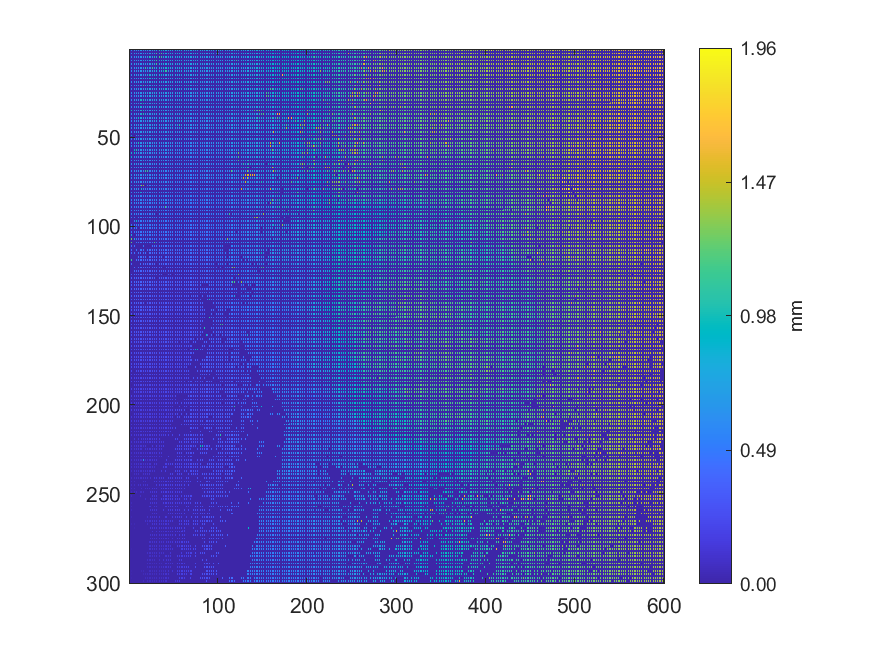

Data behind this chart, as committed beside it:
0.621894, 0, 0.628445, 0, 0.626758, 0, 0.640258, 0, 0.645554, 0, 0.647092, 0, 0.649119, 0, 0.665536, 0, 0.673332, 0, 0.674926, 0, 0.68234, 0, 0.684462, 0
0, 0, 0, 0, 0, 0, 0, 0, 0, 0, 0, 0, 0, 0, 0, 0, 0, 0, 0, 0, 0, 0, 0, 0
0.6359, 0, 0.6391, 0, 0.6416, 0, 0.6423, 0, 0.6442, 0, 0.6556, 0, 0.6564, 0, 0.6748, 0, 0.6746, 0, 0.6852, 0, 0.6949, 0, 0.6953, 0
0, 0, 0, 0, 0, 0, 0, 0, 0, 0, 0, 0, 0, 0, 0, 0, 0, 0, 0, 0, 0, 0, 0, 0
0.6314, 0, 0.6322, 0, 0.6378, 0, 0.6427, 0, 0.6503, 0, 0.6535, 0, 0.6558, 0, 0.6706, 0, 0.6749, 0, 0.6783, 0, 0.6944, 0, 1.02, 0
0, 0, 0, 0, 0, 0, 0, 0, 0, 0, 0, 0, 0, 0, 0, 0, 0, 0, 0, 0, 0, 0, 0, 0
0.6275, 0, 0.632, 0, 0.6324, 0, 0.6476, 0, 0.6519, 0, 0.6541, 0, 0.6625, 0, 0.6645, 0, 0.6743, 0, 0.7151, 0, 0.6915, 0, 0.8009, 0
0, 0, 0, 0, 0, 0, 0, 0, 0, 0, 0, 0, 0, 0, 0, 0, 0, 0, 0, 0, 0, 0, 0, 0
0.6331, 0, 0.6347, 0, 0.6345, 0, 0.6456, 0, 0.6486, 0, 0.6526, 0, 0.6669, 0, 0.6622, 0, 0.6767, 0, 0.6768, 0, 0.6943, 0, 0.6986, 0
0, 0, 0, 0, 0, 0, 0, 0, 0, 0, 0, 0, 0, 0, 0, 0, 0, 0, 0, 0, 0, 0, 0, 0
0.6255, 0, 0.6316, 0, 0.6411, 0, 0.6435, 0, 0.6455, 0, 0.6504, 0, 0.6573, 0, 0.67, 0, 0.6702, 0, 1.112, 0, 0.7048, 0, 0.7067, 0
0, 0, 0, 0, 0, 0, 0, 0, 0, 0, 0, 0, 0, 0, 0, 0, 0, 0, 0, 0, 0, 0, 0, 0
0.6234, 0, 0.6352, 0, 0.6422, 0, 0.6394, 0, 0.6449, 0, 0.6554, 0, 0.6599, 0, 0.6701, 0, 0.6727, 0, 0.674, 0, 0.7005, 0, 0.6989, 0
0, 0, 0, 0, 0, 0, 0, 0, 0, 0, 0, 0, 0, 0, 0, 0, 0, 0, 0, 0, 0, 0, 0, 0
0.63, 0, 0.6339, 0, 0.6391, 0, 0.6506, 0, 0.653, 0, 0.6562, 0, 0.6651, 0, 0.6705, 0, 0.6708, 0, 0.6848, 0, 0.6922, 0, 0.9605, 0
0, 0, 0, 0, 0, 0, 0, 0, 0, 0, 0, 0, 0, 0, 0, 0, 0, 0, 0, 0, 0, 0, 0, 0
0.6223, 0, 0.6328, 0, 0.638, 0, 0.6428, 0, 0.6432, 0, 0.6599, 0, 0.6668, 0, 0.669, 0, 0.6729, 0, 0.6839, 0, 0.7072, 0, 0.8631, 0
0, 0, 0, 0, 0, 0, 0, 0, 0, 0, 0, 0, 0, 0, 0, 0, 0, 0, 0, 0, 0, 0, 0, 0
0.621, 0, 0.6215, 0, 0.6323, 0, 0.6378, 0, 0.6494, 0, 0.6566, 0, 0.6648, 0, 0.6665, 0, 0.684, 0, 0.6871, 0, 0.6983, 0, 0.7153, 0
0, 0, 0, 0, 0, 0, 0, 0, 0, 0, 0, 0, 0, 0, 0, 0, 0, 0, 0, 0, 0, 0, 0, 0
0.6217, 0, 0.624, 0, 0.6233, 0, 0.6392, 0, 0.6513, 0, 0.6549, 0, 0.6608, 0, 0.6691, 0, 1.126, 0, 0.6889, 0, 0.6945, 0, 0.7276, 0
0, 0, 0, 0, 0, 0, 0, 0, 0, 0, 0, 0, 0, 0, 0, 0, 0, 0, 0, 0, 0, 0, 0, 0
0.619, 0, 0.6238, 0, 0.6247, 0, 0.6253, 0, 0.6496, 0, 0.6509, 0, 0.6595, 0, 0.6712, 0, 0.6777, 0, 0.6831, 0, 0.8388, 0, 0.7218, 0
0, 0, 0, 0, 0, 0, 0, 0, 0, 0, 0, 0, 0, 0, 0, 0, 0, 0, 0, 0, 0, 0, 0, 0
0.6165, 0, 0.6201, 0, 0.6238, 0, 0.6244, 0, 0.6483, 0, 0.6485, 0, 0.664, 0, 0.6686, 0, 0.6758, 0, 0.6975, 0, 0.7001, 0, 0.7183, 0
0, 0, 0, 0, 0, 0, 0, 0, 0, 0, 0, 0, 0, 0, 0, 0, 0, 0, 0, 0, 0, 0, 0, 0
0.6137, 0, 0.6168, 0, 0.6193, 0, 0.6302, 0, 0.6314, 0, 0.6555, 0, 0.6565, 0, 0.6572, 0, 0.6829, 0, 0.708, 0, 0.7077, 0, 0.7112, 0
0, 0, 0, 0, 0, 0, 0, 0, 0, 0, 0, 0, 0, 0, 0, 0, 0, 0, 0, 0, 0, 0, 0, 0
0.6135, 0, 0.6224, 0, 0.6216, 0, 0.7231, 0, 0.6368, 0, 0.6426, 0, 0.9852, 0, 0.7392, 0, 0.9847, 0, 0.7041, 0, 0.7073, 0, 0.7089, 0
0, 0, 0, 0, 0, 0, 0, 0, 0, 0, 0, 0, 0, 0, 0, 0, 0, 0, 0, 0, 0, 0, 0, 0
0.6034, 0, 0.6048, 0, 0.9188, 0, 0.6294, 0, 0.643, 0, 0.6438, 0, 0.6564, 0, 0.9758, 0, 0.9599, 0, 0.7012, 0, 0.7035, 0, 0.7056, 0
0, 0, 0, 0, 0, 0, 0, 0, 0, 0, 0, 0, 0, 0, 0, 0, 0, 0, 0, 0, 0, 0, 0, 0
0.5977, 0, 0.6052, 0, 0.6142, 0, 0.6283, 0, 0.6417, 0, 0.6447, 0, 0.981, 0, 0.6738, 0, 0.6759, 0, 0.6763, 0, 0.6993, 0, 0.701, 0
0, 0, 0, 0, 0, 0, 0, 0, 0, 0, 0, 0, 0, 0, 0, 0, 0, 0, 0, 0, 0, 0, 0, 0
0.5966, 0, 0.9674, 0, 0.6141, 0, 0.6346, 0, 0.6357, 0, 0.6373, 0, 0.6524, 0, 0.9881, 0, 0.7822, 0, 0.6938, 0, 0.6945, 0, 0.6967, 0
0, 0, 0, 0, 0, 0, 0, 0, 0, 0, 0, 0, 0, 0, 0, 0, 0, 0, 0, 0, 0, 0, 0, 0
0.6012, 0, 0.6149, 0, 0.622, 0, 0.626, 0, 0.6328, 0, 0.6334, 0, 0.6498, 0, 0.991, 0, 0.9912, 0, 0.6915, 0, 0.6932, 0, 0.6925, 0
0, 0, 0, 0, 0, 0, 0, 0, 0, 0, 0, 0, 0, 0, 0, 0, 0, 0, 0, 0, 0, 0, 0, 0
0.6089, 0, 0.6093, 0, 0.6135, 0, 0.625, 0, 0.6346, 0, 0.9533, 0, 0.7806, 0, 0.7812, 0, 0.6865, 0, 0.6872, 0, 0.6878, 0, 0.687, 0
0, 0, 0, 0, 0, 0, 0, 0, 0, 0, 0, 0, 0, 0, 0, 0, 0, 0, 0, 0, 0, 0, 0, 0
0.6016, 0, 0.6104, 0, 0.6279, 0, 0.63, 0, 0.6305, 0, 0.6305, 0, 0.6638, 0, 0.6652, 0, 0.6657, 0, 0.6811, 0, 0.6805, 0, 0.6813, 0
0, 0, 0, 0, 0, 0, 0, 0, 0, 0, 0, 0, 0, 0, 0, 0, 0, 0, 0, 0, 0, 0, 0, 0
0.6074, 0, 0.6104, 0, 0.625, 0, 0.6273, 0, 0.6395, 0, 0.6436, 0, 0.6606, 0, 0.6637, 0, 0.6665, 0, 0.6734, 0, 0.6759, 0, 0.677, 0
0, 0, 0, 0, 0, 0, 0, 0, 0, 0, 0, 0, 0, 0, 0, 0, 0, 0, 0, 0, 0, 0, 0, 0
0.6004, 0, 0.6162, 0, 0.6229, 0, 0.6232, 0, 0.6355, 0, 0.6376, 0, 0.6517, 0, 0.6703, 0, 0.6696, 0, 0.6727, 0, 0.6722, 0, 0.6711, 0
0, 0, 0, 0, 0, 0, 0, 0, 0, 0, 0, 0, 0, 0, 0, 0, 0, 0, 0, 0, 0, 0, 0, 0
0.6076, 0, 0.6101, 0, 0.6197, 0, 0.6327, 0, 0.6366, 0, 0.6467, 0, 0.6554, 0, 0.6642, 0, 0.6689, 0, 0.6699, 0, 0.6694, 0, 0.6692, 0
0, 0, 0, 0, 0, 0, 0, 0, 0, 0, 0, 0, 0, 0, 0, 0, 0, 0, 0, 0, 0, 0, 0, 0
0.6096, 0, 0.888, 0, 0.6212, 0, 0.003733, 0, 0.6422, 0, 0.653, 0, 0.6589, 0, 0.6607, 0, 0.6658, 0, 0.6661, 0, 0.6637, 0, 0.6641, 0
0, 0, 0, 0, 0, 0, 0, 0, 0, 0, 0, 0, 0, 0, 0, 0, 0, 0, 0, 0, 0, 0, 0, 0
0.003822, 0, 0.6186, 0, 0.6323, 0, 0.6349, 0, 0.6458, 0, 0.6533, 0, 0.6567, 0, 0.6587, 0, 0.6612, 0, 0.6612, 0, 0.6598, 0, 0.6562, 0
0, 0, 0, 0, 0, 0, 0, 0, 0, 0, 0, 0, 0, 0, 0, 0, 0, 0, 0, 0, 0, 0, 0, 0
0.9916, 0, 0.6298, 0, 0.6428, 0, 0.6256, 0, 0.6344, 0, 0.984, 0, 0.6565, 0, 0.6579, 0, 0.6594, 0, 0.6571, 0, 0.6557, 0, 0.6512, 0
0, 0, 0, 0, 0, 0, 0, 0, 0, 0, 0, 0, 0, 0, 0, 0, 0, 0, 0, 0, 0, 0, 0, 0
0.004288, 0, 0.6284, 0, 0.6487, 0, 0.6278, 0, 0.6282, 0, 0.65, 0, 0.65, 0, 0.6542, 0, 0.6553, 0, 0.6504, 0, 0.9362, 0, 0.6364, 0
0, 0, 0, 0, 0, 0, 0, 0, 0, 0, 0, 0, 0, 0, 0, 0, 0, 0, 0, 0, 0, 0, 0, 0
0.5966, 0, 0.004049, 0, 0.8912, 0, 0.8735, 0, 1.011, 0, 0.6462, 0, 0.6487, 0, 0.6495, 0, 0.6466, 0, 0.6436, 0, 0.6416, 0, 0.6334, 0
0, 0, 0, 0, 0, 0, 0, 0, 0, 0, 0, 0, 0, 0, 0, 0, 0, 0, 0, 0, 0, 0, 0, 0
0.8281, 0, 0.8292, 0, 0.8288, 0, 0.8985, 0, 0.6437, 0, 0.6444, 0, 0.6453, 0, 0.6468, 0, 0.6439, 0, 0.6379, 0, 0.6373, 0, 0.6343, 0
0, 0, 0, 0, 0, 0, 0, 0, 0, 0, 0, 0, 0, 0, 0, 0, 0, 0, 0, 0, 0, 0, 0, 0
0.5954, 0, 0.8804, 0, 0.7475, 0, 0.6404, 0, 0.6424, 0, 0.6431, 0, 0.6437, 0, 0.6443, 0, 0.6352, 0, 0.6338, 0, 0.632, 0, 0.6236, 0
... 239 more rows
